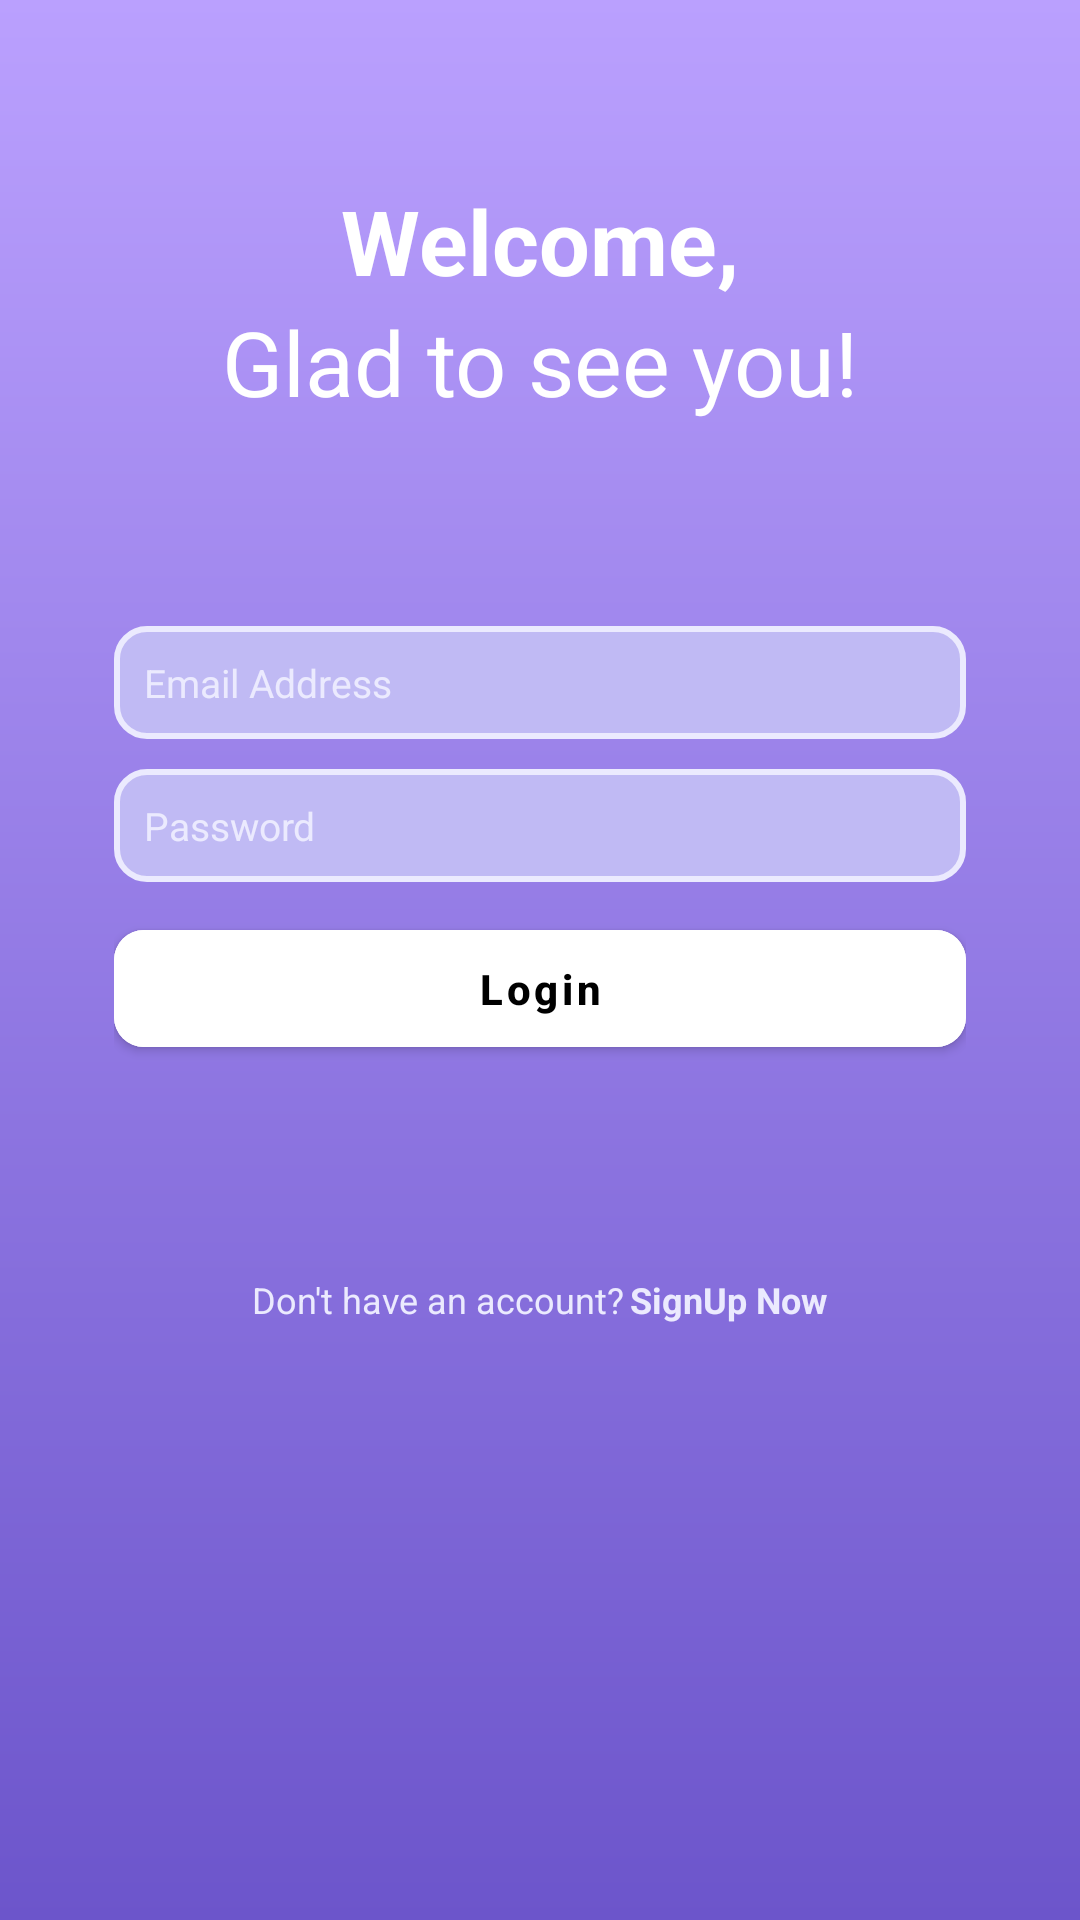

Android layout source for this screen:
<!-- AndroidManifest.xml: application theme Theme.EMentoringApp -->
<!-- res/layout/activity_signin.xml -->
<?xml version="1.0" encoding="utf-8"?>
<androidx.constraintlayout.widget.ConstraintLayout xmlns:android="http://schemas.android.com/apk/res/android"
    xmlns:app="http://schemas.android.com/apk/res-auto"
    xmlns:tools="http://schemas.android.com/tools"
    android:layout_width="match_parent"
    android:layout_height="match_parent"
    android:background="@drawable/loginpage_bg"
    tools:context=".loginpage.SignupActivity">

    <TextView
        android:id="@+id/tvWelcomeback"
        android:layout_width="wrap_content"
        android:layout_height="wrap_content"
        android:layout_marginTop="60dp"
        android:text="Welcome,"
        android:textColor="@color/white"
        android:textSize="30sp"
        android:textStyle="bold"
        app:layout_constraintStart_toStartOf="parent"
        app:layout_constraintTop_toTopOf="parent"
        app:layout_constraintEnd_toEndOf="parent"/>

    <TextView
        android:id="@+id/textview_login"
        android:layout_width="wrap_content"
        android:layout_height="wrap_content"
        android:fontFamily="More Fonts..."
        android:text="Glad to see you!"
        android:textColor="@color/white"
        android:textSize="30sp"
        app:layout_constraintStart_toStartOf="@+id/tvWelcomeback"
        app:layout_constraintTop_toBottomOf="@+id/tvWelcomeback"
        app:layout_constraintEnd_toEndOf="@id/tvWelcomeback"/>


        <LinearLayout
            android:layout_width="match_parent"
            android:layout_height="wrap_content"
            android:orientation="vertical"
            android:padding="30dp"
            android:layout_marginStart="8dp"
            android:layout_marginEnd="8dp"
            app:layout_constraintBottom_toBottomOf="parent"
            app:layout_constraintEnd_toEndOf="parent"
            app:layout_constraintHorizontal_bias="0.5"
            app:layout_constraintStart_toStartOf="parent"
            app:layout_constraintTop_toTopOf="parent">

            <EditText
                android:id="@+id/etEmail"
                android:layout_width="match_parent"
                android:layout_height="wrap_content"
                android:layout_marginTop="10dp"
                android:background="@drawable/edit_text_bg"
                android:ems="10"
                android:hint="Email Address"
                android:inputType="textEmailAddress"
                android:padding="10dp"
                android:textColor="@color/color1"
                android:textColorHint="@color/color1"
                android:textSize="13sp" />

            <EditText
                android:id="@+id/etPassword"
                android:layout_width="match_parent"
                android:layout_height="wrap_content"
                android:layout_marginTop="10dp"
                android:background="@drawable/edit_text_bg"
                android:ems="10"
                android:hint="Password"
                android:inputType="textPassword"
                android:padding="10dp"
                android:textColor="@color/color1"
                android:textColorHint="@color/color1"
                android:textSize="13sp" />

            <Button
                android:id="@+id/btnLogin"
                android:layout_width="match_parent"
                android:layout_height="wrap_content"
                android:layout_marginTop="10dp"
                android:backgroundTint="@color/white"
                android:elevation="10dp"
                android:text="Login"
                android:textColor="@color/black"
                android:textAllCaps="false"
                android:textStyle="bold"
                android:padding="10dp"
                app:cornerRadius="10dp" />

            <LinearLayout
                android:layout_width="match_parent"
                android:layout_height="match_parent"
                android:layout_marginTop="70dp"
                android:gravity="center"
                android:layout_gravity="center"
                android:orientation="horizontal">

                <TextView
                    android:id="@+id/textView4"
                    android:layout_width="wrap_content"
                    android:layout_height="wrap_content"
                    android:text="Don't have an account?"
                    android:textColor="@color/color1"
                    android:textSize="12sp" />

                <TextView
                    android:id="@+id/tvSignup"
                    android:layout_width="wrap_content"
                    android:layout_height="wrap_content"
                    android:layout_marginLeft="2dp"
                    android:text="SignUp Now"
                    android:textColor="@color/color1"
                    android:textSize="12sp"
                    android:textStyle="bold" />
            </LinearLayout>
        </LinearLayout>

</androidx.constraintlayout.widget.ConstraintLayout>
<!-- resources referenced by this layout -->
<resources>
  <color name="black">#FF000000</color>
  <color name="color1">#ebeafe</color>
  <color name="white">#FFFFFF</color>
  <!-- drawable edit_text_bg (drawable) -->
  <?xml version="1.0" encoding="utf-8"?>
  <shape xmlns:android="http://schemas.android.com/apk/res/android">
  
      <stroke
          android:width="2dp"
          android:color="@color/color1"/>
      <solid
          android:color="@color/color4"/>
      <corners
          android:radius="10dp"/>
  </shape>
  <!-- drawable loginpage_bg (drawable) -->
  <?xml version="1.0" encoding="utf-8"?>
  <shape xmlns:android="http://schemas.android.com/apk/res/android"
      android:shape="rectangle">
      <gradient
          android:startColor="@color/color5"
          android:endColor="@color/color3"
          android:angle="90"/>
  </shape>
  <style name="Theme.EMentoringApp" parent="Theme.MaterialComponents.DayNight.DarkActionBar">
          
          <item name="colorPrimary">@color/purple_500</item>
          <item name="colorPrimaryVariant">@color/purple_700</item>
          <item name="colorOnPrimary">@color/white</item>
          
          <item name="colorSecondary">@color/teal_200</item>
          <item name="colorSecondaryVariant">@color/teal_700</item>
          <item name="colorOnSecondary">@color/black</item>
          
          <item name="android:statusBarColor">?attr/colorPrimaryVariant</item>
          
      </style>
  <color name="color4">#c0baf4</color>
  <color name="color5">#6c55cb</color>
  <color name="color3">#baa0fe</color>
  <color name="purple_500">#FF6200EE</color>
  <color name="purple_700">#FF3700B3</color>
  <color name="teal_200">#FF03DAC5</color>
  <color name="teal_700">#FF018786</color>
</resources>
